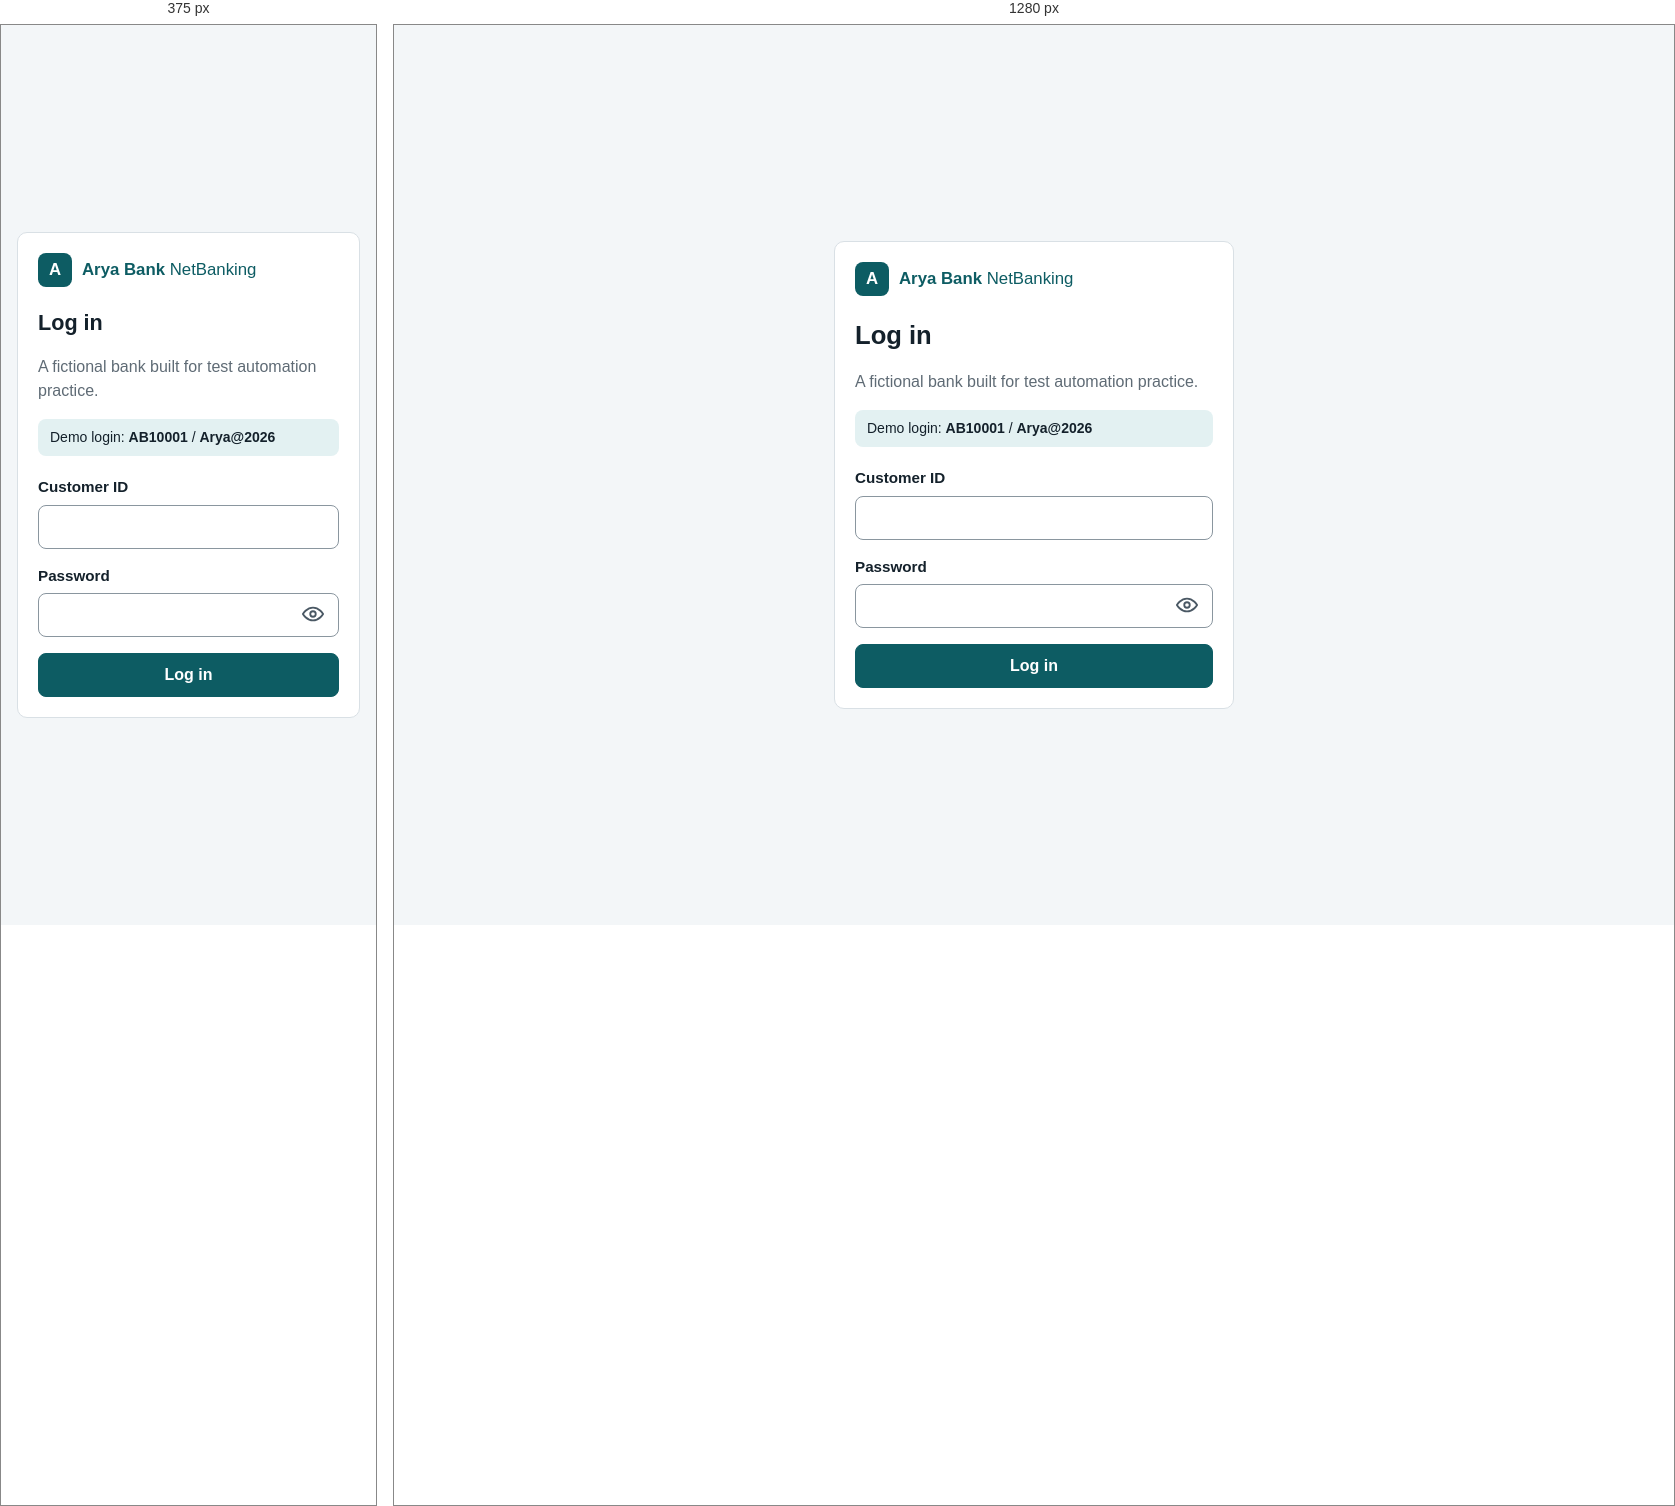
Rendered at 375 px and 1280 px, left to right.

<!-- file: login.html -->
<!doctype html>
<html lang="en">
<head>
  <meta charset="utf-8">
  <meta name="viewport" content="width=device-width, initial-scale=1">
  <title>Log in · Arya Bank NetBanking</title>
  <link rel="stylesheet" href="/styles.css">
</head>
<body>
  <main class="auth">
    <section class="auth-card card" aria-labelledby="login-title">
      <div class="brand"><span class="logo" aria-hidden="true">A</span><span><strong>Arya Bank</strong> NetBanking</span></div>
      <h1 id="login-title">Log in</h1>
      <p class="muted">A fictional bank built for test automation practice.</p>
      <p class="demo">Demo login: <strong>AB10001</strong> / <strong>Arya@2026</strong></p>
      <form id="login-form" novalidate>
        <div class="field">
          <label for="customerId">Customer ID</label>
          <input id="customerId" name="customerId" autocomplete="username" required autocapitalize="characters" spellcheck="false">
        </div>
        <div class="field">
          <label for="password">Password</label>
          <div class="pw">
            <input id="password" name="password" type="password" autocomplete="current-password" required>
            <button type="button" id="toggle-password" aria-label="Show password" aria-pressed="false">
              <svg viewBox="0 0 24 24" fill="none" stroke="currentColor" stroke-width="2" aria-hidden="true"><path d="M1 12s4-7 11-7 11 7 11 7-4 7-11 7S1 12 1 12z"/><circle cx="12" cy="12" r="3"/></svg>
            </button>
          </div>
        </div>
        <p id="login-error" class="form-error" role="alert" hidden></p>
        <button type="submit" class="btn primary" id="login-submit">Log in</button>
      </form>
    </section>
  </main>
  <script type="module">
    import { api, $ } from "/app.js";

    const form = $("#login-form");
    const error = $("#login-error");
    const toggle = $("#toggle-password");
    const password = $("#password");

    toggle.addEventListener("click", () => {
      const show = password.type === "password";
      password.type = show ? "text" : "password";
      toggle.setAttribute("aria-pressed", String(show));
      toggle.setAttribute("aria-label", show ? "Hide password" : "Show password");
    });

    function showError(message) {
      error.textContent = message;
      error.hidden = false;
    }

    form.addEventListener("submit", async (event) => {
      event.preventDefault();
      error.hidden = true;
      const customerId = $("#customerId").value.trim();
      if (!customerId || !password.value) {
        showError("Enter your Customer ID and password.");
        return;
      }
      const submit = $("#login-submit");
      submit.disabled = true;
      try {
        await api("/api/login", { method: "POST", body: { customerId, password: password.value } });
        const next = new URLSearchParams(location.search).get("next");
        location.assign(next && next.startsWith("/") ? next : "/dashboard");
      } catch (err) {
        if (err.code === "INVALID_CREDENTIALS" && err.body.error.attemptsLeft !== undefined) {
          const n = err.body.error.attemptsLeft;
          showError(`${err.message} ${n} attempt${n === 1 ? "" : "s"} left before your login is locked.`);
        } else {
          showError(err.message);
        }
        submit.disabled = false;
      }
    });
  </script>
</body>
</html>


/* @media block from styles.css */
@media (max-width: 600px) {
  .grid-2, .filters { grid-template-columns: 1fr; }
  .who-name { display: none; }
  h1 { font-size: 1.35rem; }
  .account .balance { font-size: 1.45rem; }
}

/* @media block from styles.css */
@media (max-width: 600px) {
  html[data-bugs~="UI-04"] .accounts { grid-template-columns: 520px; }
  html[data-bugs~="UI-04"] .quick { flex-wrap: nowrap; width: 520px; }
}